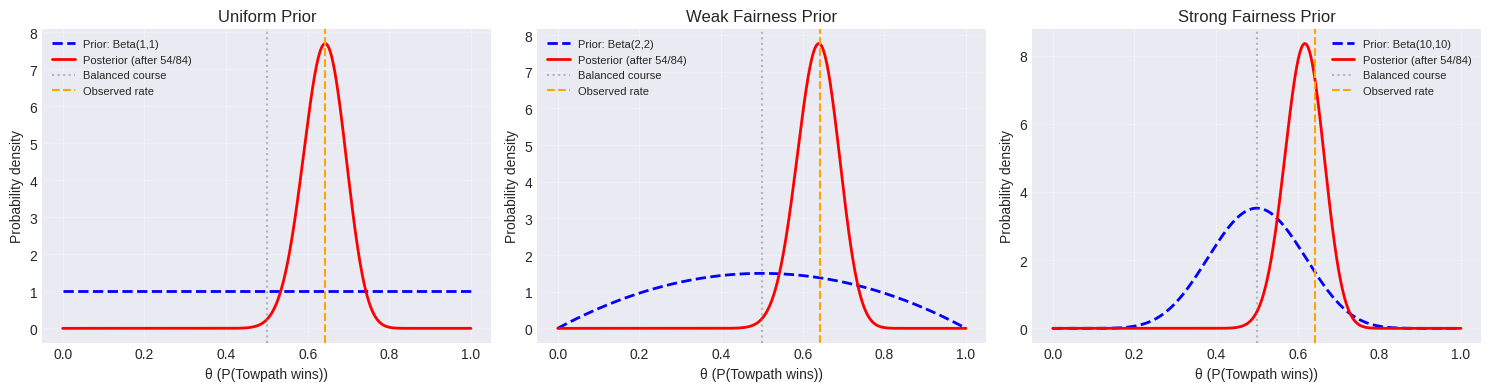
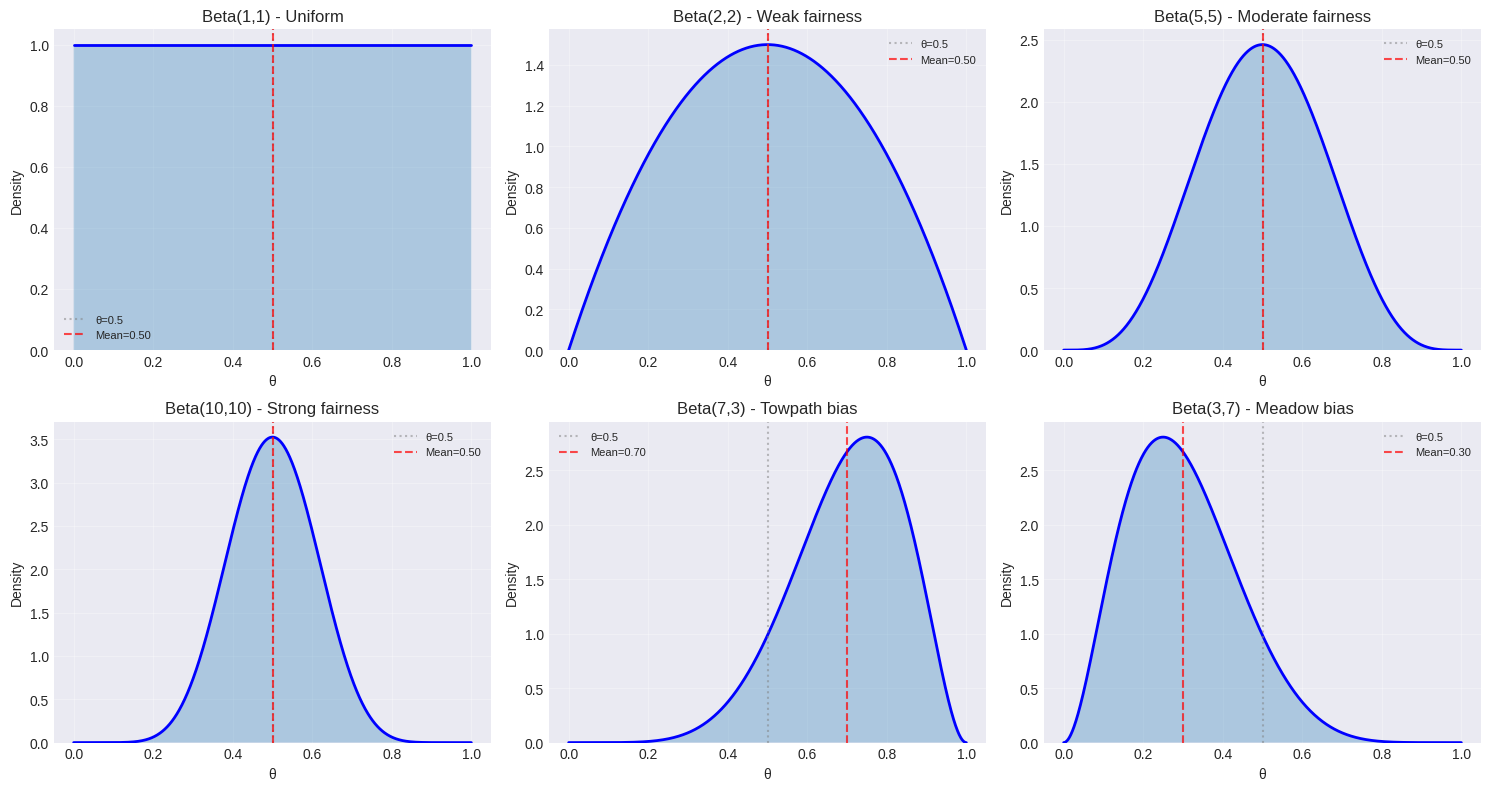
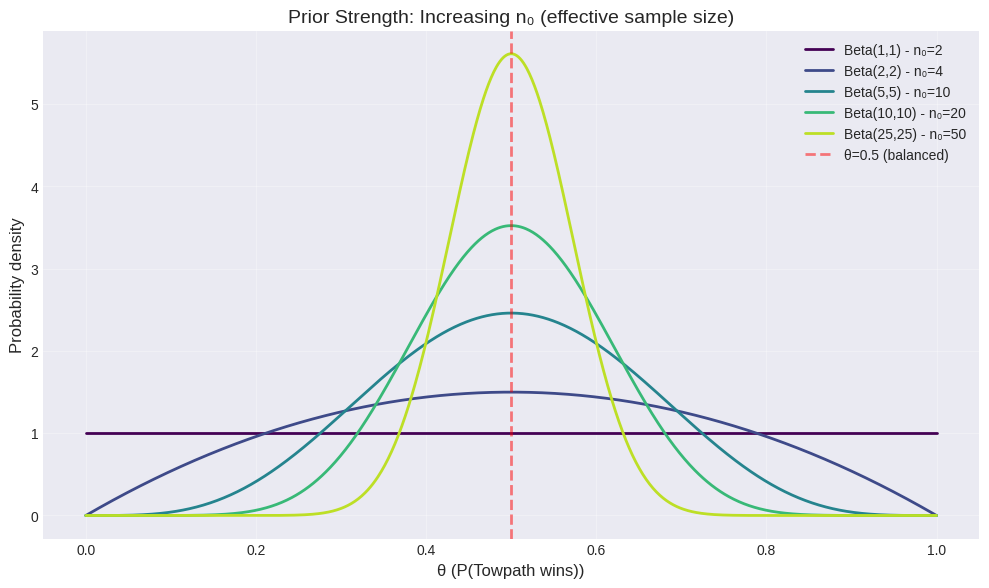
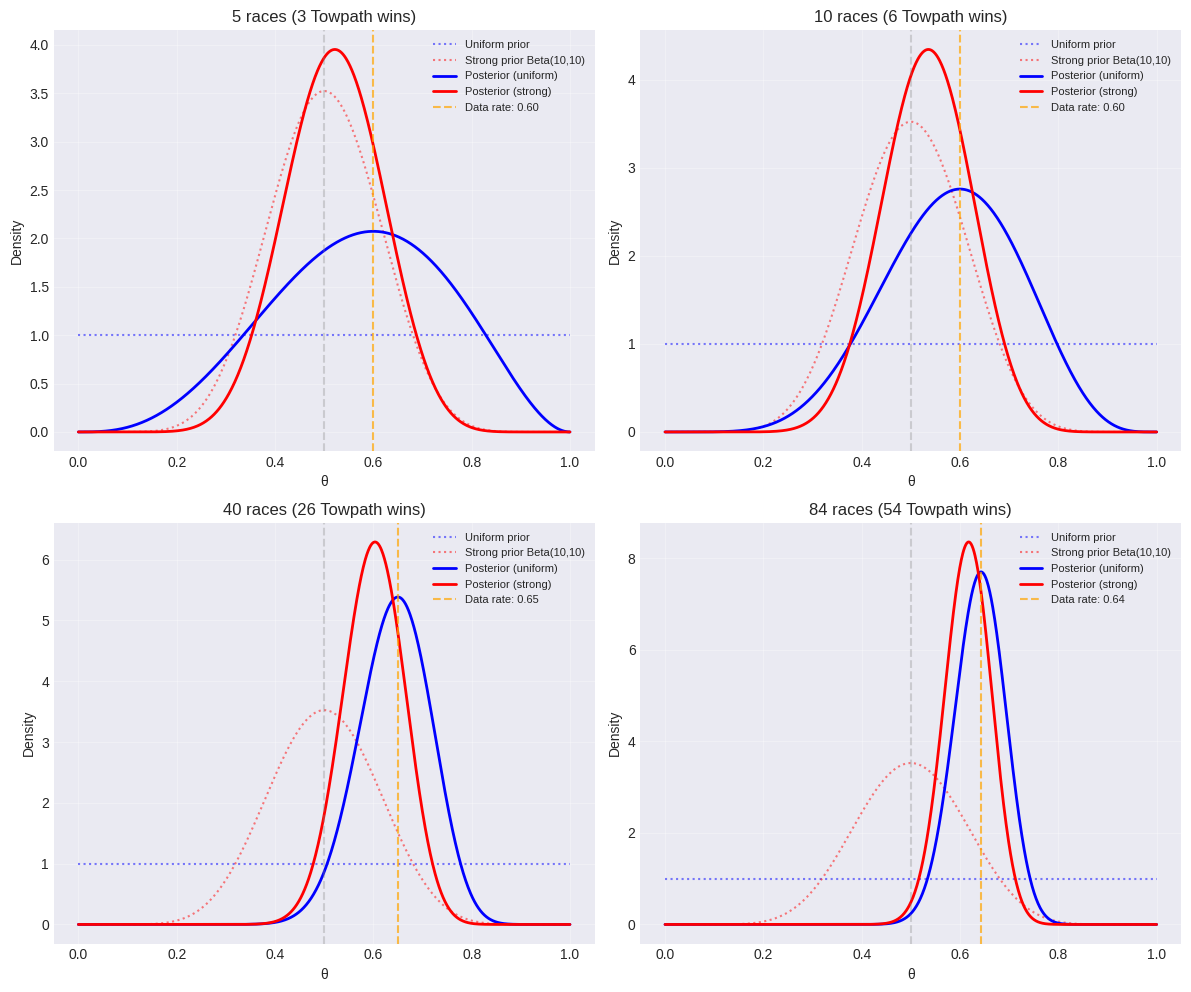

The script that saved these images, in order:
#!/usr/bin/env python3
"""Generate all plots for the analytical-update page"""

import matplotlib.pyplot as plt
import numpy as np
from scipy.stats import beta

# Set style
plt.style.use('seaborn-v0_8-darkgrid')
plt.rcParams['figure.dpi'] = 150
plt.rcParams['savefig.dpi'] = 150

# Create images directory
import os
os.makedirs('docs/images', exist_ok=True)

# ============================================================================
# Plot 1: Bayesian Update - Three Priors
# ============================================================================

theta = np.linspace(0, 1, 1000)

# Three priors
prior1 = beta(1, 1)    # Uniform
prior2 = beta(2, 2)    # Weak fairness
prior3 = beta(10, 10)  # Strong fairness

# Three posteriors (after observing 54/84 Towpath wins)
post1 = beta(55, 31)
post2 = beta(56, 32)
post3 = beta(64, 40)

fig, axes = plt.subplots(1, 3, figsize=(15, 4))

# Plot each case
cases = [
    (prior1, post1, "Uniform Prior", "Beta(1,1)"),
    (prior2, post2, "Weak Fairness Prior", "Beta(2,2)"),
    (prior3, post3, "Strong Fairness Prior", "Beta(10,10)")
]

for ax, (prior, post, title, prior_label) in zip(axes, cases):
    ax.plot(theta, prior.pdf(theta), 'b--', linewidth=2,
            label=f'Prior: {prior_label}')
    ax.plot(theta, post.pdf(theta), 'r-', linewidth=2,
            label=f'Posterior (after 54/84)')
    ax.axvline(0.5, color='gray', linestyle=':', alpha=0.5,
               label='Balanced course')
    ax.axvline(54/84, color='orange', linestyle='--',
               label='Observed rate')
    ax.set_xlabel('θ (P(Towpath wins))')
    ax.set_ylabel('Probability density')
    ax.set_title(title)
    ax.legend(fontsize=8)
    ax.grid(True, alpha=0.3)

plt.tight_layout()
plt.savefig('docs/images/rowing_update.png', bbox_inches='tight')
print("✓ Generated rowing_update.png")
plt.close()

# ============================================================================
# Plot 2: Beta Distribution Shapes
# ============================================================================

fig, axes = plt.subplots(2, 3, figsize=(15, 8))
axes = axes.flatten()

beta_params = [
    (1, 1, "Beta(1,1) - Uniform"),
    (2, 2, "Beta(2,2) - Weak fairness"),
    (5, 5, "Beta(5,5) - Moderate fairness"),
    (10, 10, "Beta(10,10) - Strong fairness"),
    (7, 3, "Beta(7,3) - Towpath bias"),
    (3, 7, "Beta(3,7) - Meadow bias"),
]

for ax, (a, b, title) in zip(axes, beta_params):
    dist = beta(a, b)
    ax.plot(theta, dist.pdf(theta), 'b-', linewidth=2)
    ax.fill_between(theta, dist.pdf(theta), alpha=0.3)
    ax.axvline(0.5, color='gray', linestyle=':', alpha=0.5, label='θ=0.5')
    ax.axvline(dist.mean(), color='r', linestyle='--', alpha=0.7,
               label=f'Mean={dist.mean():.2f}')
    ax.set_xlabel('θ')
    ax.set_ylabel('Density')
    ax.set_title(title)
    ax.legend(fontsize=8)
    ax.grid(True, alpha=0.3)
    ax.set_ylim(0, None)

plt.tight_layout()
plt.savefig('docs/images/beta_prior_shapes.png', bbox_inches='tight')
print("✓ Generated beta_prior_shapes.png")
plt.close()

# ============================================================================
# Plot 3: Prior Strength Comparison
# ============================================================================

fig, ax = plt.subplots(figsize=(10, 6))

# Different strength priors, all centered at 0.5
priors = [
    (1, 1, "Beta(1,1) - n₀=2"),
    (2, 2, "Beta(2,2) - n₀=4"),
    (5, 5, "Beta(5,5) - n₀=10"),
    (10, 10, "Beta(10,10) - n₀=20"),
    (25, 25, "Beta(25,25) - n₀=50"),
]

colors = plt.cm.viridis(np.linspace(0, 0.9, len(priors)))

for (a, b, label), color in zip(priors, colors):
    dist = beta(a, b)
    ax.plot(theta, dist.pdf(theta), linewidth=2, label=label, color=color)

ax.axvline(0.5, color='red', linestyle='--', alpha=0.5, linewidth=2,
           label='θ=0.5 (balanced)')
ax.set_xlabel('θ (P(Towpath wins))', fontsize=12)
ax.set_ylabel('Probability density', fontsize=12)
ax.set_title('Prior Strength: Increasing n₀ (effective sample size)', fontsize=14)
ax.legend(loc='upper right')
ax.grid(True, alpha=0.3)

plt.tight_layout()
plt.savefig('docs/images/prior_strength.png', bbox_inches='tight')
print("✓ Generated prior_strength.png")
plt.close()

# ============================================================================
# Plot 4: Data Overwhelming Prior
# ============================================================================

fig, axes = plt.subplots(2, 2, figsize=(12, 10))

# Simulate different amounts of data
data_amounts = [
    (5, 3, "5 races (3 Towpath wins)"),
    (10, 6, "10 races (6 Towpath wins)"),
    (40, 26, "40 races (26 Towpath wins)"),
    (84, 54, "84 races (54 Towpath wins)"),
]

for ax, (n, k, title) in zip(axes.flatten(), data_amounts):
    # Two priors: uniform and strong fairness
    prior_weak = beta(1, 1)
    prior_strong = beta(10, 10)

    post_weak = beta(1 + k, 1 + n - k)
    post_strong = beta(10 + k, 10 + n - k)

    ax.plot(theta, prior_weak.pdf(theta), 'b:', linewidth=1.5,
            alpha=0.5, label='Uniform prior')
    ax.plot(theta, prior_strong.pdf(theta), 'r:', linewidth=1.5,
            alpha=0.5, label='Strong prior Beta(10,10)')
    ax.plot(theta, post_weak.pdf(theta), 'b-', linewidth=2,
            label='Posterior (uniform)')
    ax.plot(theta, post_strong.pdf(theta), 'r-', linewidth=2,
            label='Posterior (strong)')
    ax.axvline(0.5, color='gray', linestyle='--', alpha=0.3)
    ax.axvline(k/n, color='orange', linestyle='--', alpha=0.7,
               label=f'Data rate: {k/n:.2f}')

    ax.set_xlabel('θ')
    ax.set_ylabel('Density')
    ax.set_title(title)
    ax.legend(fontsize=8)
    ax.grid(True, alpha=0.3)

plt.tight_layout()
plt.savefig('docs/images/data_overwhelming_prior.png', bbox_inches='tight')
print("✓ Generated data_overwhelming_prior.png")
plt.close()

print("\n✅ All plots generated successfully in docs/images/")
